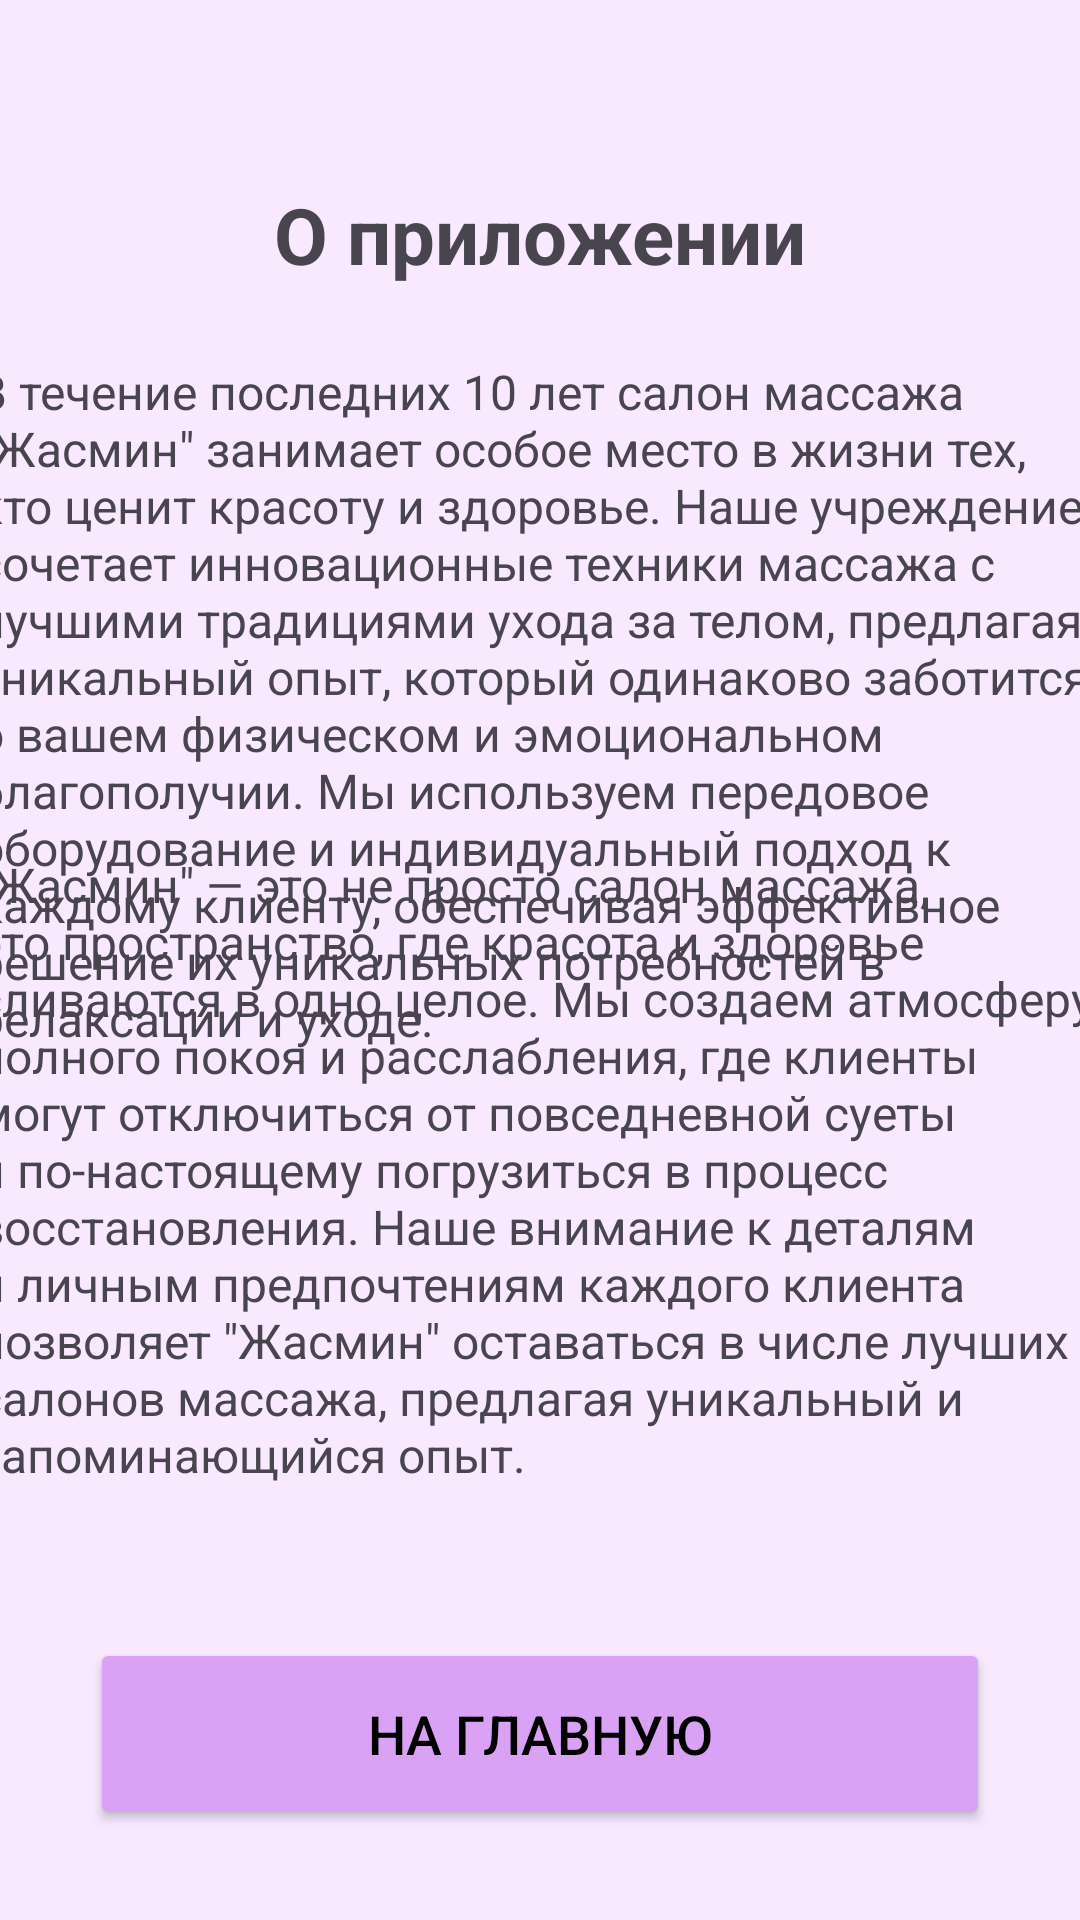

The Android layout XML behind this screen, and the referenced resources:
<!-- AndroidManifest.xml: application theme Theme.Nastuxa -->
<!-- res/layout/o_pril.xml -->
<?xml version="1.0" encoding="utf-8"?>
    <androidx.constraintlayout.widget.ConstraintLayout xmlns:android="http://schemas.android.com/apk/res/android"
        xmlns:app="http://schemas.android.com/apk/res-auto"
        xmlns:tools="http://schemas.android.com/tools"
        android:layout_width="match_parent"
    android:layout_height="match_parent"
    android:background="#F8E9FF">

    <TextView
        android:id="@+id/textView27"
        android:layout_width="376dp"
        android:layout_height="220dp"
        android:layout_marginStart="16dp"
        android:layout_marginEnd="16dp"
        android:layout_marginBottom="136dp"
        android:text="&quot;Жасмин&quot; — это не просто салон массажа, это пространство, где красота и здоровье сливаются в одно целое. Мы создаем атмосферу полного покоя и расслабления, где клиенты могут отключиться от повседневной суеты и по-настоящему погрузиться в процесс восстановления. Наше внимание к деталям и личным предпочтениям каждого клиента позволяет &quot;Жасмин&quot; оставаться в числе лучших салонов массажа, предлагая уникальный и запоминающийся опыт."
        android:textSize="16sp"
        app:layout_constraintBottom_toBottomOf="parent"
        app:layout_constraintEnd_toEndOf="parent"
        app:layout_constraintStart_toStartOf="parent"
        tools:ignore="DuplicateIds" />

    <TextView
        android:id="@+id/textView25"
        android:layout_width="wrap_content"
        android:layout_height="wrap_content"
        android:text="О приложении"
        android:textSize="26sp"
        android:textStyle="bold"
        app:layout_constraintBottom_toBottomOf="parent"
        app:layout_constraintEnd_toEndOf="parent"
        app:layout_constraintStart_toStartOf="parent"
        app:layout_constraintTop_toTopOf="parent"
        app:layout_constraintVertical_bias="0.100000024" />

    <TextView
        android:id="@+id/textView27"
        android:layout_width="376dp"
        android:layout_height="240dp"
        android:layout_marginStart="16dp"
        android:layout_marginTop="24dp"
        android:layout_marginEnd="16dp"
        android:text="В течение последних 10 лет салон массажа &quot;Жасмин&quot; занимает особое место в жизни тех, кто ценит красоту и здоровье. Наше учреждение сочетает инновационные техники массажа с лучшими традициями ухода за телом, предлагая уникальный опыт, который одинаково заботится о вашем физическом и эмоциональном благополучии. Мы используем передовое оборудование и индивидуальный подход к каждому клиенту, обеспечивая эффективное решение их уникальных потребностей в релаксации и уходе."
        android:textSize="16sp"
        app:layout_constraintEnd_toEndOf="parent"
        app:layout_constraintStart_toStartOf="parent"
        app:layout_constraintTop_toBottomOf="@+id/textView25"
        tools:ignore="DuplicateIds" />

    <Button
        android:id="@+id/button6"
        android:layout_width="300dp"
        android:layout_height="64dp"
        android:layout_marginBottom="30dp"
        android:backgroundTint="#D9A2F4"
        android:text="На главную"
        android:onClick="openMain"
        android:textColor="#000000"
        android:textSize="18sp"
        app:cornerRadius="16dp"
        app:layout_constraintBottom_toBottomOf="parent"
        app:layout_constraintEnd_toEndOf="parent"
        app:layout_constraintStart_toStartOf="parent"
        tools:ignore="MissingConstraints" />
</androidx.constraintlayout.widget.ConstraintLayout>
<!-- resources referenced by this layout -->
<resources>
  <style name="Theme.Nastuxa" parent="Base.Theme.Nastuxa" />
  <style name="Base.Theme.Nastuxa" parent="Theme.Material3.DayNight.NoActionBar">
          
          
      </style>
</resources>
